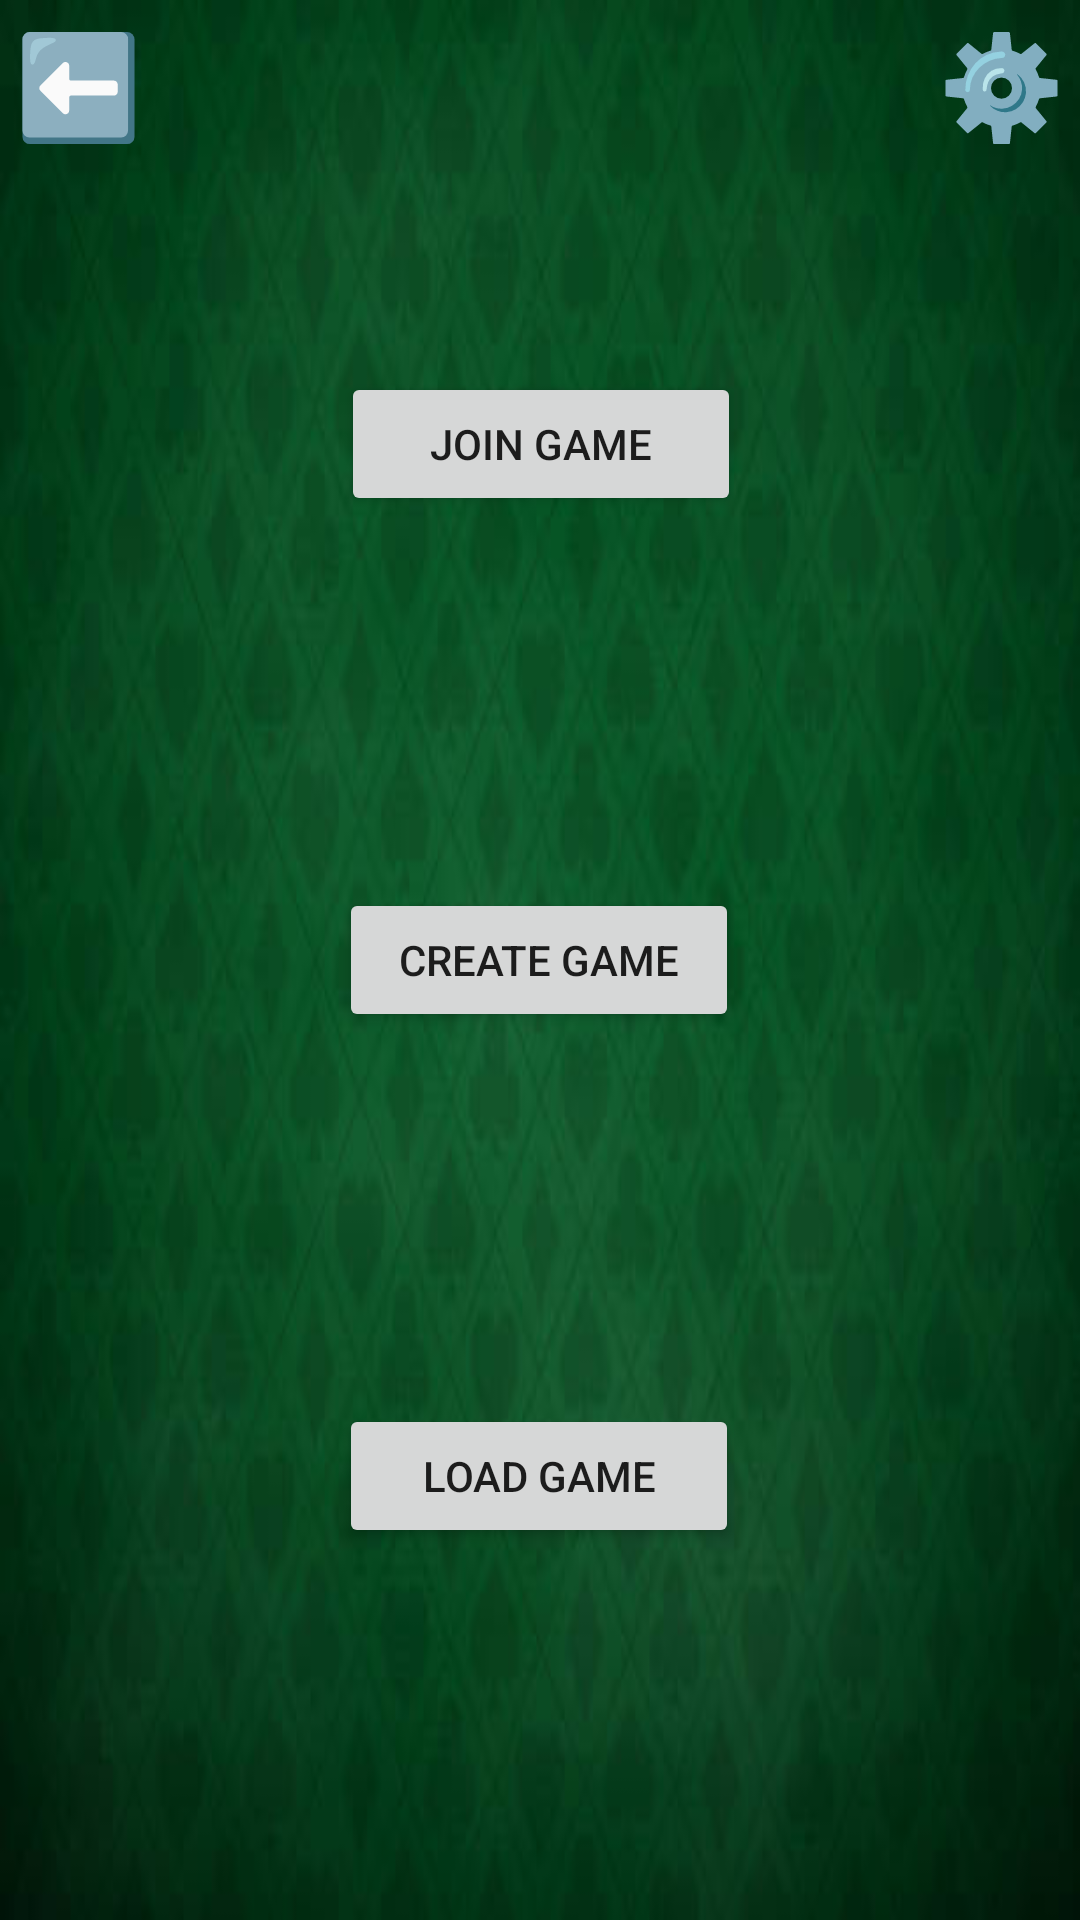

This screen was rendered from an Android layout file. Write that file and the resources it references.
<!-- AndroidManifest.xml: application theme Theme.JeuDeCarte -->
<!-- res/layout/here_to_slay_home.xml -->
<?xml version="1.0" encoding="utf-8"?>
<androidx.constraintlayout.widget.ConstraintLayout xmlns:android="http://schemas.android.com/apk/res/android"
    xmlns:app="http://schemas.android.com/apk/res-auto"
    xmlns:tools="http://schemas.android.com/tools"
    android:layout_width="match_parent"
    android:layout_height="match_parent">

    <ImageView
        android:id="@+id/background"
        android:layout_width="fill_parent"
        android:layout_height="fill_parent"
        android:adjustViewBounds="true"
        android:rotation="0"
        android:scaleType="fitXY"
        android:src="@drawable/table_background_90"
        app:layout_constraintBottom_toBottomOf="parent"
        app:layout_constraintEnd_toEndOf="parent"
        app:layout_constraintStart_toStartOf="parent"
        app:layout_constraintTop_toTopOf="parent" />

    <androidx.constraintlayout.widget.ConstraintLayout
        android:id="@+id/frontLayout"
        android:layout_width="match_parent"
        android:layout_height="match_parent"
        tools:layout_editor_absoluteX="16dp"
        tools:layout_editor_absoluteY="-69dp">

        <TextView
            android:id="@+id/retour"
            android:layout_width="wrap_content"
            android:layout_height="wrap_content"
            android:layout_marginStart="5dp"
            android:layout_marginTop="5dp"
            android:fontFamily="sans-serif"
            android:text="⬅️"
            android:textAppearance="@style/TextAppearance.AppCompat.Body2"
            android:textColor="#444444"
            android:textSize="34sp"
            app:layout_constraintStart_toStartOf="parent"
            app:layout_constraintTop_toTopOf="parent" />

        <TextView
            android:id="@+id/parameter"
            android:layout_width="wrap_content"
            android:layout_height="wrap_content"
            android:layout_marginTop="5dp"
            android:layout_marginEnd="5dp"
            android:fontFamily="sans-serif"
            android:text="⚙️"
            android:textAppearance="@style/TextAppearance.AppCompat.Body2"
            android:textColor="#444444"
            android:textSize="34sp"
            app:layout_constraintEnd_toEndOf="parent"
            app:layout_constraintTop_toTopOf="parent" />

        <Button
            android:id="@+id/joinGame"
            android:layout_width="400px"
            android:layout_height="wrap_content"
            android:text="Join Game"
            app:layout_constraintBottom_toTopOf="@+id/createGame"
            app:layout_constraintEnd_toEndOf="parent"
            app:layout_constraintHorizontal_bias="0.502"
            app:layout_constraintStart_toStartOf="parent"
            app:layout_constraintTop_toTopOf="parent" />

        <Button
            android:id="@+id/loadGame"
            android:layout_width="400px"
            android:layout_height="wrap_content"
            android:text="Load Game"
            app:layout_constraintBottom_toBottomOf="parent"
            app:layout_constraintEnd_toEndOf="parent"
            app:layout_constraintHorizontal_bias="0.499"
            app:layout_constraintStart_toStartOf="parent"
            app:layout_constraintTop_toBottomOf="@+id/createGame" />

        <Button
            android:id="@+id/createGame"
            android:layout_width="400px"
            android:layout_height="wrap_content"
            android:text="Create Game"
            app:layout_constraintBottom_toBottomOf="parent"
            app:layout_constraintEnd_toEndOf="parent"
            app:layout_constraintHorizontal_bias="0.499"
            app:layout_constraintStart_toStartOf="parent"
            app:layout_constraintTop_toTopOf="parent" />
    </androidx.constraintlayout.widget.ConstraintLayout>

</androidx.constraintlayout.widget.ConstraintLayout>
<!-- resources referenced by this layout -->
<resources>
  <!-- drawable table_background_90: jpg bitmap (drawable, 16531 bytes) -->
  <style name="Theme.JeuDeCarte" parent="android:Theme.Material.Light.NoActionBar" />
</resources>
